pico-8 play session: mixed d-pad (fixed 12-tick cycle)

[t = 1 s] mixed d-pad (1.2s cycle ×~1): → ← ↑ ↓ + 🅾/❎ taps, ~1s
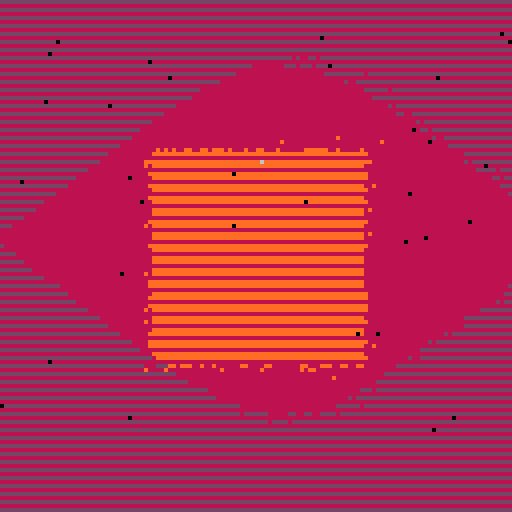
[t = 2 s] mixed d-pad (1.2s cycle ×~1): → ← ↑ ↓ + 🅾/❎ taps, ~2s
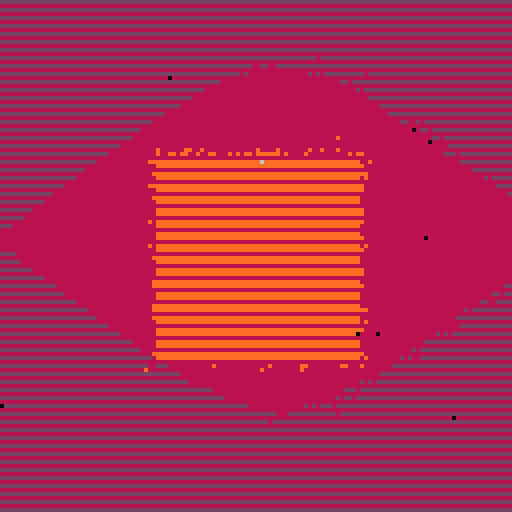
[t = 6 s] mixed d-pad (1.2s cycle ×~5): → ← ↑ ↓ + 🅾/❎ taps, ~6s
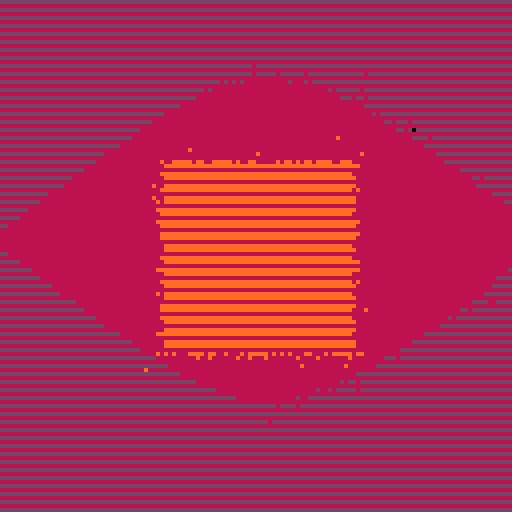
[t = 8 s] mixed d-pad (1.2s cycle ×~6): → ← ↑ ↓ + 🅾/❎ taps, ~8s
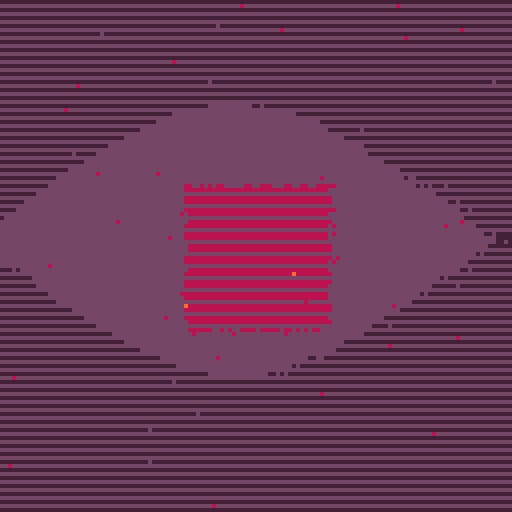

pico-8 cartridge
version 34
__lua__
-- bad burnt pixel
-- alexthescott
-- 22/1/1

pal({130,141,136,137},1)s,c,r,a,k,m=sin,cos,rnd,abs,0,128 o1=2+r(8)::♥::o=s(k)+s(k/2)o+=(o/2)*s(k/o1)o/=2n=((o+1)/2)for i=0,m*15do x,y,v=r(m)\1,r(m)\1,1+n*3if(y%3!=0and a(x-64)<n*64and a(y-64)<n*64)v+=1
if(s(x/(o1*m)+k/2)+c(y/(o1-.8)*m)<o/2)v+=1
pset(x,y,v)end k+=.0008goto ♥
__gfx__
00000000000000000000000000000000000000000000000000000000000000000000000000000000000000000000000000000000000000000000000000000000
00000000000000000000000000000000000000000000000000000000000000000000000000000000000000000000000000000000000000000000000000000000
00700700000000000000000000000000000000000000000000000000000000000000000000000000000000000000000000000000000000000000000000000000
00077000000000000000000000000000000000000000000000000000000000000000000000000000000000000000000000000000000000000000000000000000
00077000000000000000000000000000000000000000000000000000000000000000000000000000000000000000000000000000000000000000000000000000
00700700000000000000000000000000000000000000000000000000000000000000000000000000000000000000000000000000000000000000000000000000
